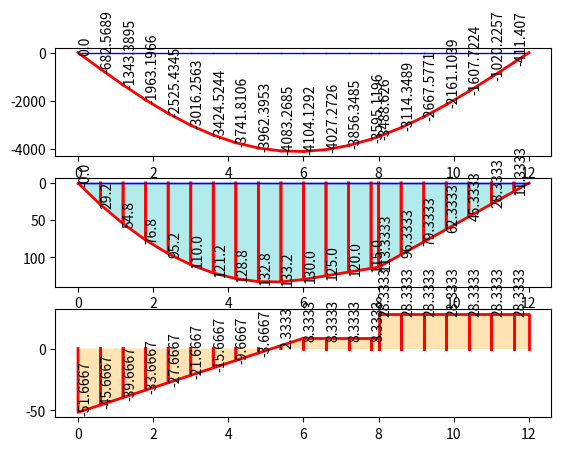

Python code for this plot:
import numpy as np
import matplotlib.pyplot as plt
from typing import List
import json


class Beam:
    def __init__(self, len_beam: float, no_nodes: int, young, inertia, bars, nodes):
        """
        Initializes a Beam object.

        Parameters:
        - young: float, Young's modulus of the material
        - inertia: float, moment of inertia of the beam
        """
        self.len_beam = len_beam
        self.no_nodes = no_nodes
        self.young = young
        self.inertia = inertia
        self.node = nodes
        self.bar = bars

        self.dof = 2
        # row is position and column is force if 0, if 1 then moment
        self.point_load = np.zeros_like(self.node)

        # 2 column
        self.distributed_load = np.zeros([len(self.bar), 2])
        self.support = np.ones_like(self.node).astype(int)

        # section for each bar element
        self.section = np.ones(len(self.bar))

        # 4 columns, 2 for SF and BM at start and end points
        self.force = np.zeros([len(self.bar), 2 * self.dof])
        self.displacement = np.zeros([len(self.bar), 2 * self.dof])
        self.plots = {
            "original": [[],[]],
            "deformation": [[],[]],
            "shearForce": [[],[]],
            "bendingMoment": [[],[]],
        }
   

    def analysis(self):
        """
        Initializes an Analysis object.

        Parameters:
        - node: numpy array, coordinates of the nodes in the system
        - bar: numpy array, connectivity matrix defining the bars in the system
        - dof: int, degrees of freedom per node
        - young: float, Young's modulus of the material
        - inertia: float, moment of inertia of the bars
        - distributed_load: numpy array, distributed load applied to each bar
        - support: numpy array, support conditions for each node
        """
        n_node = len(self.node)
        n_ele = len(self.bar)
        n_dof = self.dof * n_node

        # Calculate the differences in y-coordinates between the second node and the first node of each bar
        d = self.node[self.bar[:, 1], :] - self.node[self.bar[:, 0], :]

        # Calculate the lengths of the beam elements using the Euclidean distance formula
        length = np.sqrt((d**2).sum(axis=1))
        # Stiffness matrix
        # 4x4 matrix for one beam
        element_matrix = np.zeros([2 * self.dof, 2 * self.dof])
        k_matrix = np.zeros([n_ele, 2 * self.dof, 2 * self.dof])
        global_matrix = np.zeros([n_dof, n_dof])

        for i in range(n_ele):
            # DOF
            aux = self.dof * self.bar[i, :]  # Compute DOF indices for the current bar
            index = np.r_[
                aux[0] : aux[0] + self.dof, aux[1] : aux[1] + self.dof
            ]  # Create an index array

            # for a beam element
            # K = E*I/L^3 * |  12   6*L   -12   6*L     |
            #               |   6*L  4*L^2 -6*L  2*L^2  |
            #               |  -12  -6*L    12  -6*L    |
            #               |   6*L  2*L^2 -6*L  4*L^2  |

            l: float = length[i]
            element_matrix[0] = [12, 6 * l, -12, 6 * l]
            element_matrix[1] = [6 * l, 4 * l**2, -6 * l, 2 * l**2]
            element_matrix[2] = [-12, -6 * l, 12, -6 * l]
            element_matrix[3] = [6 * l, 2 * l**2, -6 * l, 4 * l**2]
            k_matrix[i] = self.young * self.inertia * element_matrix / l**3

            global_matrix[np.ix_(index, index)] += k_matrix[i]
            # print(f"eq_load_ele {k_matrix[i]=}\n")
            # Global Stiffness Matrix

        # np.savetxt("matrix_data.txt", global_matrix)
        # plt.imshow(global_matrix, cmap='viridis')

        # For equivalent load at each node
        # 2 for force and 2 for moment
        eq_load_ele = np.zeros([len(self.bar), 2 * self.dof])
        for i in range(n_ele):
            l: float = length[i]
            pi: float = self.distributed_load[i, 0]
            pf: float = self.distributed_load[i, 1]

            # as fixed beam
            eq_load_ele[i, 0] = l * (21 * pi + 9 * pf) / 60
            eq_load_ele[i, 1] = l * (l * (3 * pi + 2 * pf)) / 60
            eq_load_ele[i, 2] = l * (9 * pi + 21 * pf) / 60
            eq_load_ele[i, 3] = l * (l * (-2 * pi - 3 * pf)) / 60

        # Point load
        # Storing load in [self.bar[i, 0], 0] and moment in [self.bar[i, 0], 0]
        for i in range(n_ele):
            self.point_load[self.bar[i, 0], 0] += eq_load_ele[i, 0]
            self.point_load[self.bar[i, 0], 1] += eq_load_ele[i, 1]
            self.point_load[self.bar[i, 1], 0] += eq_load_ele[i, 2]
            self.point_load[self.bar[i, 1], 1] += eq_load_ele[i, 3]
        # solution

        # returns index of non supported nodes
        free_dof = self.support.flatten().nonzero()[0]

        # returns stiffness matrix of non supported nodes
        kff = global_matrix[np.ix_(free_dof, free_dof)]

        p = self.point_load.flatten()

        # returns equivalent load on non supported nodes
        pf = p[free_dof]  # type: ignore

        #  {pf}= [kff]{u}  gives u. For ax = b, x=numpy.linalg.solve(a, b)
        uf = np.linalg.solve(kff, pf)

        u = self.support.astype(float).flatten()
        # print(uf.shape)

        # puts deformation due to equivalent load in index of non supported nodes
        u[free_dof] = uf

        # Makes array of deformation due to equivalent load on either end of beam element
        u = u.reshape(n_node, self.dof)

        # Gives deformation (both deflection and displacement) of a beam element on either ends
        u_ele = np.concatenate((u[self.bar[:, 0]], u[self.bar[:, 1]]), axis=1)

        for i in range(n_ele):
            self.force[i] = np.dot(k_matrix[i], u_ele[i]) - eq_load_ele[i]
            self.displacement[i] = u_ele[i]

    def plot(self, scale=1):
        ne = len(self.bar)
        fig, axs = plt.subplots(3)

        # Deformed Shape
        for i in range(ne):
            # xi= initial position of ith beam element in x-axis
            # xf= final position of ith beam element in x-axis
            xi, xf = self.node[self.bar[i, 0], 0], self.node[self.bar[i, 1], 0]
            yi, yf = self.node[self.bar[i, 0], 1], self.node[self.bar[i, 1], 1]
            axs[0].plot([xi, xf], [yi, yf], "b", linewidth=1)
            self.plots["original"][0].extend([xi, xf])
            self.plots["original"][1].extend([yi, yf])


        for i in range(ne):
            dxi, dxf = self.node[self.bar[i, 0], 0], self.node[self.bar[i, 1], 0]
            dyi = self.node[self.bar[i, 0], 1] + self.displacement[i, 0] * scale
            dyf = self.node[self.bar[i, 1], 1] + self.displacement[i, 2] * scale
            axs[0].plot([dxi, dxf], [dyi, dyf], "r", linewidth=2)
            axs[0].text(dxi, dyi, str(round(dyi / scale, 4)), rotation=90)
            self.plots["deformation"][0].extend([dxi, dxf])
            self.plots["deformation"][1].extend([dyi, dyf])
     

        # Bending Moment
        axs[1].invert_yaxis()
        for i in range(ne):
            mxi, mxf = self.node[self.bar[i, 0], 0], self.node[self.bar[i, 1], 0]
            myi, myf = self.node[self.bar[i, 0], 1], self.node[self.bar[i, 1], 1]
            axs[1].plot([mxi, mxf], [myi, myf], "b", linewidth=1)

        for i in range(ne):
            m_xi, m_xf = self.node[self.bar[i, 0], 0], self.node[self.bar[i, 1], 0]
            m_yi = -self.force[i, 1]
            m_yf = self.force[i, 3]
            axs[1].plot([m_xi, m_xi, m_xf, m_xf], [0, m_yi, m_yf, 0], "r", linewidth=2)
            axs[1].fill([m_xi, m_xi, m_xf, m_xf], [0, m_yi, m_yf, 0], "c", alpha=0.3)
            axs[1].text(m_xi, m_yi, str(round(m_yi, 4)), rotation=90)
            self.plots["bendingMoment"][0].extend([m_xi, m_xf])
            self.plots["bendingMoment"][1].extend([m_yi, m_yf])
      

        # Shear force
        for i in range(ne):
            mxi, mxf = self.node[self.bar[i, 0], 0], self.node[self.bar[i, 1], 0]
            myi, myf = self.node[self.bar[i, 0], 1], self.node[self.bar[i, 1], 1]
            axs[1].plot([mxi, mxf], [myi, myf], "b", linewidth=1)

      
        for i in range(ne):
            m_xi, m_xf = self.node[self.bar[i, 0], 0], self.node[self.bar[i, 1], 0]
            m_yi = -self.force[i, 0]
            m_yf = self.force[i, 2]
            axs[2].plot([m_xi, m_xi, m_xf, m_xf], [0, m_yi, m_yf, 0], "r", linewidth=2)
            axs[2].fill(
                [m_xi, m_xi, m_xf, m_xf], [0, m_yi, m_yf, 0], "orange", alpha=0.3
            )
            axs[2].text(m_xi, m_yi, str(round(m_yi, 4)), rotation=90)
            self.plots["shearForce"][0].extend([m_xi, m_xf])
            self.plots["shearForce"][1].extend([m_yi, m_yf])


    def add_point_load(self, loadingList):
        for location, load in loadingList.items():
            self.point_load[(location, 0)] = load
        # print(self.point_load)

    def add_distributed_load(self, loadingList):
        for location, load_array in loadingList.items():
            self.distributed_load[location] = np.array(load_array)

    def assign_support_values(self, index_value_list):
        for index in index_value_list:
            self.support[index] = np.array(0)
        print("dd", self.support)

    def add_values(self, value):
        print("value", value)
        self.add_point_load(value["point_load_input"])
        self.add_distributed_load(value["distributed_load_input"])
        self.assign_support_values(value["support_input"])

    def results(self):
        result = {
            "force": self.force.tolist(),
            "displacement": self.displacement.tolist(),
        }
        json_data = json.dumps(result)
        # json_data = result
        return json_data

    def plots_json(self):
        result = self.plots
        json_data = json.dumps(result)
        # json_data = result
        return json_data


# <----------------------INPUT------------------------------->


def arrangeData(distributedload_, support_, pointLoad_input, minspan, leng):
    sum_dict = {}
    for sublist in pointLoad_input:
        key = sublist[0]
        value = sublist[1]
        if key in sum_dict:
            sum_dict[key] += value
        else:
            sum_dict[key] = value
    pointLoad_ = sum_dict

    a = []
    for dl in distributedload_:
        if dl[2][1] != dl[2][2]:
            min_value = min(dl[2][1], dl[2][2])
            a.append(["d", dl[1], [dl[2][0], min_value, min_value]])
            a.append(
                ["d", dl[1], [dl[2][0], dl[2][1] - min_value, dl[2][2] - min_value]]
            )
        else:
            a.append(dl)

    def dl_to_node(list_d, oriN, minspan):
        n = oriN
        a = {}
        span = minspan
        for list in list_d:
            y1 = list[2][1]
            y2 = list[2][2]
            x1 = list[1]
            x2 = list[1] + list[2][0]
            y = lambda x: round(((y2 - y1) / (x2 - x1)) * (x - x1) + (y1), 6)
            s = x1
            if list[1] % span != 0:
                if x1 not in n:
                    n[x1] = x1
                    a[x1] = ["d", y(x1)]
                else:
                    a[x1] = ["d", a[x1][1] + y(x1)]
                s = (int(list[1] / span) + 1) * span

            e = x2
            if x2 % span != 0:
                e = (int(x2 / span)) * span

            x = s
            while x <= e:
                if x not in n:
                    n[x] = x
                    a[x] = ["d", y(x)]
                else:
                    a[x] = ["d", a[x][1] + y(x)]
                x += span

            if x2 % span != 0:
                if x2 not in n:
                    n[x2] = x2
                    a[x2] = ["d", y(x2)]
                else:
                    a[x2] = ["d", a[x2][1] + y(x2)]
        return n, a

    n = {}
    n, a = dl_to_node(a, n, minspan)
    for i in pointLoad_:
        if i not in n:
            n[i] = i

    for i in support_:
        if i not in n:
            n[i] = i
    n = dict(sorted(n.items(), key=lambda x: x[0]))
    dldict_ = dict(sorted(a.items(), key=lambda x: x[0]))
    list_n = [[key, value] for key, value in n.items()]

    if list_n[0][0] != 0:
        x = 0
        while x < list_n[0][0]:
            if x not in n:
                n[x] = 0
            x += minspan

    for i in range(len(list_n) - 1):
        x = list_n[i][0]
        while x <= list_n[i + 1][0]:
            if x not in n:
                n[x] = 0
            x += minspan

    if list_n[-1][0] != leng:
        x = list_n[-1][0]
        while x <= leng:
            if x not in n:
                n[x] = 0
            x += minspan

    n = dict(sorted(n.items(), key=lambda x: x[0]))

    node = 1
    pf = {}
    df = {}
    sf = {}
    location2node = {}
    for i in n:
        location2node[i] = node
        node += 1
    print(location2node)
    for i in list_n:
        if i[0] in pointLoad_:
            pf[location2node[i[0]] - 1] = -1 * pointLoad_[i[0]]
        if i[0] in support_:
            sf[location2node[i[0]] - 1] = support_[i[0]]
        if i[0] in dldict_:
            df[location2node[i[0]] - 1] = dldict_[i[0]]
    print(pf)

    list_df = [[key, value] for key, value in df.items()]
    list_pf = [[key, ["p", value]] for key, value in pf.items()]
    list_sf = [[key, ["s", value]] for key, value in sf.items()]

    combined_list = list_pf + list_df + list_sf

    list_f = sorted(combined_list, key=lambda x: x[0])

    no_nodes = len(n)
    bars = []
    dff = {}
    for i in range(len(list_df) - 1):
        if list_df[i][0] == list_df[i + 1][0] - 1:
            dff[list_df[i][0]] = [-1 * list_df[i][1][1], -1 * list_df[i + 1][1][1]]
    print(dff)

    def gen_bars(no_nodes):
        bars = []
        for i in range(no_nodes - 1):
            bars.append([i + 1, i + 2])
        return np.array(bars).astype(int)

    def transform_dict_to_list(dictionary):
        result = []
        for key, value in dictionary.items():
            if value == 1:
                result.append((key, 0))
            else:
                result.append((key,))
        return result

    sff = transform_dict_to_list(sf)
    bars = gen_bars(no_nodes)

    value_ = {
        "point_load_input": pf,
        "distributed_load_input": dff,
        "support_input": sff,
    }

    array = [[key, 0] for key, value in n.items()]

    for bar in bars:
        bar[0] = bar[0] - 1
        bar[1] = bar[1] - 1
    n = np.array(array).astype(float)
    print("N", n)
    print("N", bars)

    return no_nodes, bars, n, value_


distributedload_ = []
support_ = {0: 1, 12: 1}
pointLoad_input = [[8, 20]]
distributedload_ = [
    ["d", 0, [6, 10, 10]],
    # ["d", 5, [5, 10000, 5000]],
]
# support_ = {2.5: 1, 7.5: 1}
# pointLoad_input = [[3, 12000], [6, 15000]]
minspan = 0.05*12
leng = 12

E: float = 210
I: float = 2.278e-3

no_nodes, bars, n, value_ = arrangeData(
    distributedload_, support_, pointLoad_input, minspan, leng
)
beam_1 = Beam(leng, no_nodes, E, I, bars, n)
beam_1.add_values(value_)

beam_1.analysis()
result = beam_1.results()
beam_1.plot(1)

plots = beam_1.plots_json()
print("<-------------------------------------->")
# print(beam_1.p)
print("<-------------------------------------->")
print(beam_1.force)
print(beam_1.distributed_load)
